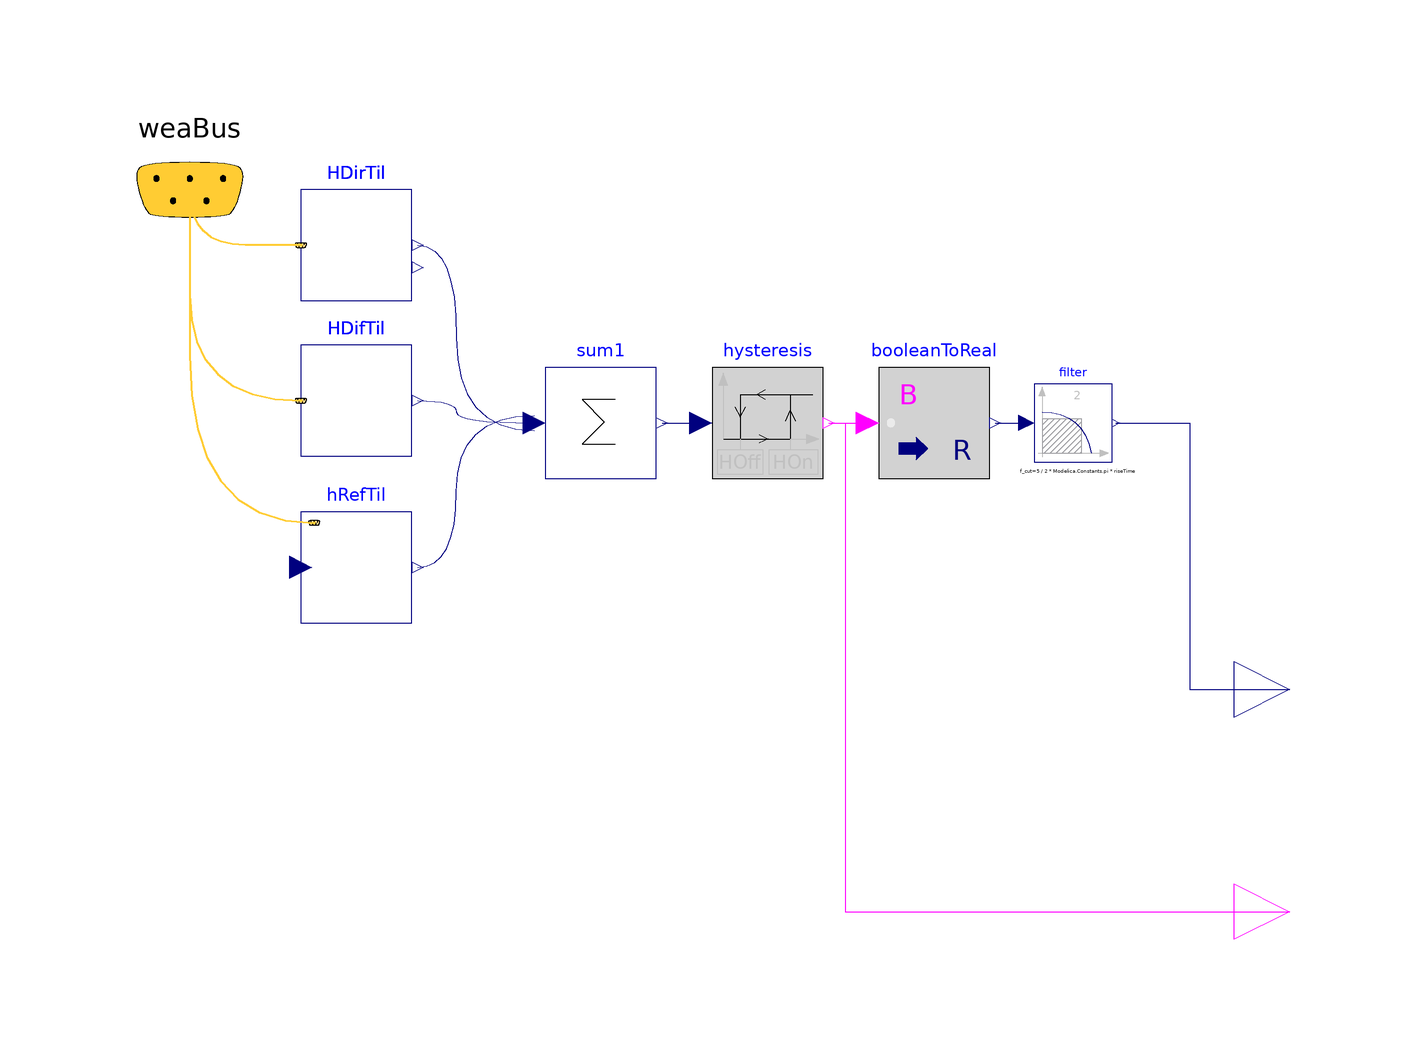

The Modelica model whose source follows is shown above as a component diagram (icons at their Placement, wires along their Line points).

block CTRL_Solar_Prim
  "Primary loop pump controler for sollar installation based on global insulation"
  extends Modelica.Blocks.Icons.Block;
   parameter Modelica.SIunits.Angle lat(displayUnit="degree") "Latitude";
  parameter Modelica.SIunits.Angle azi(displayUnit="degree")
    "Surface azimuth (0 for south-facing; -90 degree for east-facing; +90 degree for west facing";
  parameter Modelica.SIunits.Angle til(displayUnit="degree")
    "Surface tilt (0 for horizontally mounted collector)";
  parameter Real rho "Ground reflectance";
  parameter Modelica.SIunits.Irradiance HOn = 200
                                                 "Minimum global tilted insulation to turn on the pump";
  parameter Modelica.SIunits.Irradiance HOff = 150
                                                  "Minimum global tilted insulation to turn off the pump";
  parameter Modelica.SIunits.Time riseTime=30
    "Rise time of the filter (time to reach 99.6 % of the speed)";
  Buildings.BoundaryConditions.SolarIrradiation.DirectTiltedSurface HDirTil(
    til=til,
    lat=lat,
    azi=azi) annotation (Placement(transformation(extent={{-68,70},{-48,90}})));
  Buildings.BoundaryConditions.SolarIrradiation.DiffusePerez HDifTil(
    til=til,
    lat=lat,
    azi=azi,
    rho=rho) annotation (Placement(transformation(extent={{-68,42},{-48,62}})));
  Buildings.BoundaryConditions.WeatherData.Bus weaBus annotation (Placement(
        transformation(extent={{-108,70},{-68,110}}), iconTransformation(extent=
           {{-168,32},{-148,52}})));
  BaseClasses.HRefTil hRefTil(rho=rho, til=til)
    annotation (Placement(transformation(extent={{-68,12},{-48,32}})));
  Modelica.Blocks.Logical.Hysteresis hysteresis(uLow=HOff, uHigh=HOn)
    annotation (Placement(transformation(extent={{6,38},{26,58}})));
  Modelica.Blocks.Math.Sum sum1(nin=3)
    annotation (Placement(transformation(extent={{-24,38},{-4,58}})));
  Modelica.Blocks.Interfaces.RealOutput y
    annotation (Placement(transformation(extent={{100,-10},{120,10}})));
  Modelica.Blocks.Math.BooleanToReal booleanToReal
    annotation (Placement(transformation(extent={{36,38},{56,58}})));
protected
  Modelica.Blocks.Continuous.Filter filter(
     order=2,
     f_cut=5/(2*Modelica.Constants.pi*riseTime),
     x(each stateSelect=StateSelect.always),
     final filterType=Modelica.Blocks.Types.FilterType.LowPass,
    final analogFilter=Modelica.Blocks.Types.AnalogFilter.Bessel) "Second order filter to improve numerics"
    annotation (Placement(transformation(extent={{64,41},{78,55}})));
public
  Modelica.Blocks.Interfaces.BooleanOutput y1
    annotation (Placement(transformation(extent={{100,-50},{120,-30}})));
equation
  connect(HDirTil.weaBus, weaBus) annotation (Line(
      points={{-68,80},{-68,80},{-88,80},{-88,90}},
      color={255,204,51},
      thickness=0.5,
      smooth=Smooth.Bezier),
                      Text(
      string="%second",
      index=1,
      extent={{6,3},{6,3}}));
  connect(weaBus, HDifTil.weaBus) annotation (Line(
      points={{-88,90},{-88,90},{-88,52},{-68,52}},
      color={255,204,51},
      thickness=0.5,
      smooth=Smooth.Bezier),
                      Text(
      string="%first",
      index=-1,
      extent={{-6,3},{-6,3}}));
  connect(weaBus, hRefTil.weaBus) annotation (Line(
      points={{-88,90},{-88,90},{-88,30},{-65.6,30}},
      color={255,204,51},
      thickness=0.5,
      smooth=Smooth.Bezier),
                      Text(
      string="%first",
      index=-1,
      extent={{-6,3},{-6,3}}));
  connect(HDirTil.H, sum1.u[1]) annotation (Line(points={{-47,80},{-40,80},{-40,
          46.6667},{-26,46.6667}}, color={0,0,127},
      smooth=Smooth.Bezier));
  connect(HDifTil.H, sum1.u[2]) annotation (Line(points={{-47,52},{-40,52},{-40,
          48},{-26,48}}, color={0,0,127},
      smooth=Smooth.Bezier));
  connect(hRefTil.y, sum1.u[3]) annotation (Line(points={{-47,22},{-40,22},{-40,
          49.3333},{-26,49.3333}}, color={0,0,127},
      smooth=Smooth.Bezier));
  connect(sum1.y, hysteresis.u)
    annotation (Line(points={{-3,48},{-2,48},{4,48}},
                                              color={0,0,127}));
  connect(hysteresis.y, booleanToReal.u)
    annotation (Line(points={{27,48},{30,48},{34,48}}, color={255,0,255}));
  connect(booleanToReal.y, filter.u)
    annotation (Line(points={{57,48},{62.6,48}}, color={0,0,127}));
  connect(filter.y, y) annotation (Line(points={{78.7,48},{92,48},{92,0},{110,0}},
        color={0,0,127}));
  connect(hysteresis.y, y1) annotation (Line(points={{27,48},{30,48},{30,-40},{
          110,-40}},
                 color={255,0,255}));
  annotation (Icon(coordinateSystem(preserveAspectRatio=false)), Diagram(
        coordinateSystem(preserveAspectRatio=false)),Documentation(info="<html>
    <p>
    This component is a controler for a pump placed into a primary loop of a solar installation.
    </p>
     <p>
     The pump is On if the global tilted insulation is higher than the threeshold <i>HOn</i> and Off if the insulation pass below <i>HOff</i>
    </p>
    
   </html>",
  revisions="<html>
<p><ul>
<li>November 2016 by Wilfried Thomaré:<br> 
First implementationn</li>
</ul></p>
</html>"));
end CTRL_Solar_Prim;